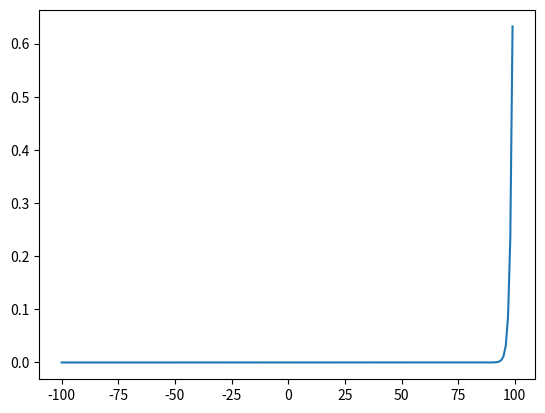

Write Python code to recreate this figure.
# coding: utf-8
import numpy as np
import matplotlib.pylab as plt

def softmax(x):
    x = x - np.max(x, axis=-1, keepdims=True)   # オーバーフロー対策
    return np.exp(x) / np.sum(np.exp(x), axis=-1, keepdims=True)

X = np.arange(-100.0, 100.0, 1)
Y = softmax(X)
plt.plot(X, Y)
# plt.ylim(-0.1, 1.1)  # 図で描画するy軸の範囲を指定
plt.show()